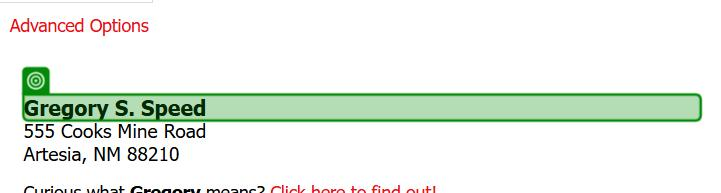
Workflow: Main

Step 1 [try]: get-text from the heading in window 'Generate a Random Name - Fake Name Generator' (chrome.exe)
